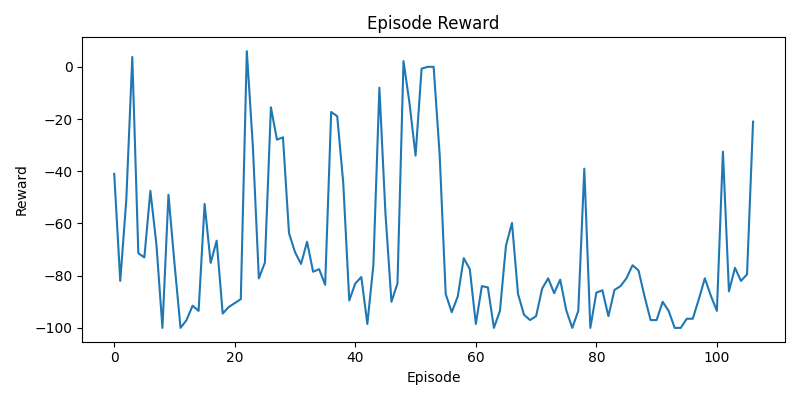

The data file committed next to this chart (first rows):
episode, reward
1, -41.0
2, -82.0
3, -51.1
4, 3.8
5, -71.4
6, -73.0
7, -47.5
8, -68.0
9, -100.0
10, -49.0
11, -75.3
12, -100.0
13, -97.0
14, -91.5
15, -93.5
16, -52.5
17, -75.1
18, -66.6
19, -94.5
20, -92.0
21, -90.5
22, -89.0
23, 6.0
24, -30.3
25, -81.0
26, -75.0
27, -15.5
28, -27.9
29, -27.0
30, -63.7
31, -71.0
32, -75.5
33, -67.0
34, -78.5
35, -77.5
36, -83.5
37, -17.3
38, -18.9
39, -44.4
40, -89.5
41, -83.0
42, -80.5
43, -98.5
44, -76.0
45, -8.0
46, -56.0
47, -90.0
48, -83.0
49, 2.2
50, -14
51, -34.0
52, -0.7
53, 0.0
54, 0.0
55, -33.7
56, -87.0
57, -94.0
58, -88.0
59, -73.3
60, -77.5
... 47 more rows
